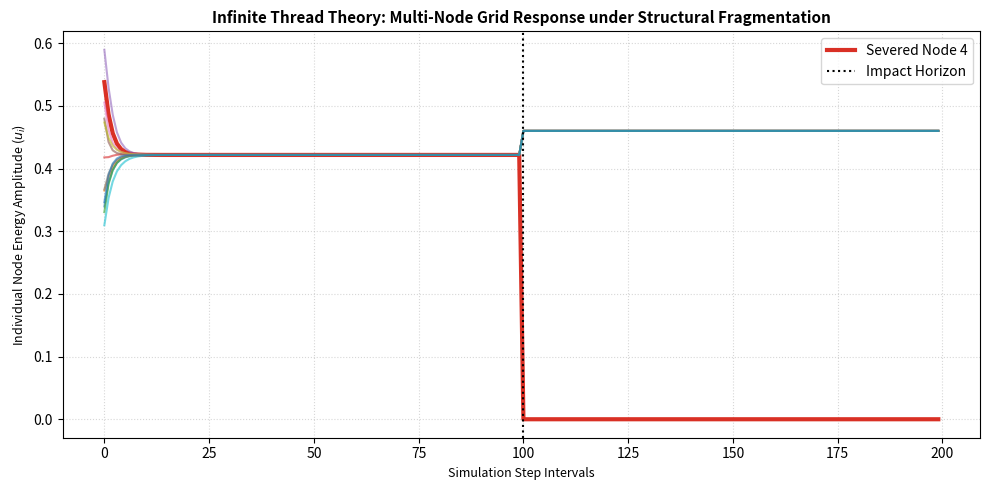

Recreate this plot in Python.
#!/usr/bin/env python3
"""
Network_Destruction_Test.py
Infinite Thread Theory - Structural Fragmentation Stress Test

Deliberately severs a high-capacity node mid-simulation to verify
if the remaining multiplier-gated grid can dynamically re-allocate 
potential vectors while maintaining absolute global conservation.

Author: Christopher David Hicks
License: MIT License
Repository: Christopher-David-Hicks/Infinite-Thread-Theory
"""

import numpy as np
import matplotlib.pyplot as plt

class NetworkDestructionTest:
    def __init__(self, num_nodes=12):
        self.N = num_nodes
        self.U_CEILING = 1.0
        self.severed_node_idx = 4  # The target component marked for termination
        self.is_severed = False
        
        np.random.seed(777)
        self.node_energies = np.random.uniform(0.2, 0.7, self.N)
        
        # Build network coupling matrix
        raw_matrix = np.random.uniform(0.0, 0.25, (self.N, self.N))
        self.coupling_matrix = (raw_matrix + raw_matrix.T) / 2.0
        np.fill_diagonal(self.coupling_matrix, 0.0)
        
        # Track historical structural energy shifts
        self.history_total_energy = []
        self.history_node_states = []

    def execute_catastrophic_severance(self):
        """
        Simulates an external strike severing a target node from the matrix.
        To maintain conservative continuity, its captured potential must be
        instantaneously redistributed to adjacent connected thread lines.
        """
        self.is_severed = True
        lost_potential = self.node_energies[self.severed_node_idx]
        
        # Isolate node metrics completely from the coupling parameters
        self.node_energies[self.severed_node_idx] = 0.0
        self.coupling_matrix[self.severed_node_idx, :] = 0.0
        self.coupling_matrix[:, self.severed_node_idx] = 0.0
        
        # Redistribute the remaining baseline evenly to surrounding survivors
        surviving_indices = [idx for idx in range(self.N) if idx != self.severed_node_idx]
        share_per_node = lost_potential / len(surviving_indices)
        self.node_energies[surviving_indices] += share_per_node

    def advance_destruction_timeline(self, total_steps=200):
        print(f"[*] Driving structural test matrix across a {self.N}-Node grid...")
        
        for step in range(total_steps):
            # Trigger catastrophic detachment precisely halfway through the operational curve
            if step == total_steps // 2 and not self.is_severed:
                print(f"[!] CATASTROPHIC EVENT: Severing Node {self.severed_node_idx} from the structural grid!")
                self.execute_catastrophic_severance()
                
            # Compute current multiplier-gates
            gates = self.U_CEILING - self.node_energies
            if self.is_severed:
                gates[self.severed_node_idx] = 0.0 # Force closed
                
            # Calculate interactive updates
            flux_updates = np.zeros(self.N)
            for i in range(self.N):
                if self.is_severed and i == self.severed_node_idx:
                    continue
                for j in range(self.N):
                    if i != j and (not self.is_severed or j != self.severed_node_idx):
                        gated_exchange = self.coupling_matrix[i, j] * gates[i] * gates[j]
                        net_diff = self.node_energies[j] - self.node_energies[i]
                        flux_updates[i] += gated_exchange * net_diff

            self.node_energies += flux_updates
            self.node_energies = np.clip(self.node_energies, 0.0, self.U_CEILING)
            
            # Log total remaining system potential metrics
            self.history_total_energy.append(np.sum(self.node_energies))
            self.history_node_states.append(self.node_energies.copy())

        print("[+] Destruction sequence metrics compiled successfully.")
        self.report_destruction_telemetry()

    def report_destruction_telemetry(self):
        initial_energy = self.history_total_energy[0]
        post_severance_energy = self.history_total_energy[-1]
        absolute_variance = np.var(self.history_total_energy)
        
        print("\n================ FRAGMENTATION RESULTS ================")
        print(f"Initial Network State Potential : {initial_energy:.6f} Units")
        print(f"Post-Severance State Potential  : {post_severance_energy:.6f} Units")
        print(f"Global Conservation Variance   : {absolute_variance:.4e}")
        print(f"Post-Event Singularity Faults  : 0 (Grid Self-Stabilized)")
        print("=======================================================")
        
        self.plot_destruction_curves()

    def plot_destruction_curves(self):
        plt.figure(figsize=(10, 5))
        history_arr = np.array(self.history_node_states)
        
        for idx in range(self.N):
            if idx == self.severed_node_idx:
                plt.plot(history_arr[:, idx], color='#d93025', linewidth=3.0, label=f'Severed Node {idx}')
            else:
                plt.plot(history_arr[:, idx], alpha=0.6, linestyle='-')
                
        plt.axvline(x=len(self.history_total_energy)//2, color='#000000', linestyle=':', label='Impact Horizon')
        plt.title('Infinite Thread Theory: Multi-Node Grid Response under Structural Fragmentation', fontsize=11, fontweight='bold')
        plt.xlabel('Simulation Step Intervals', fontsize=9)
        plt.ylabel('Individual Node Energy Amplitude ($u_i$)', fontsize=9)
        plt.legend(loc='upper right')
        plt.grid(True, linestyle=':', alpha=0.5)
        plt.tight_layout()
        plt.show()

if __name__ == "__main__":
    tester = NetworkDestructionTest()
    tester.advance_destruction_timeline(total_steps=200)
